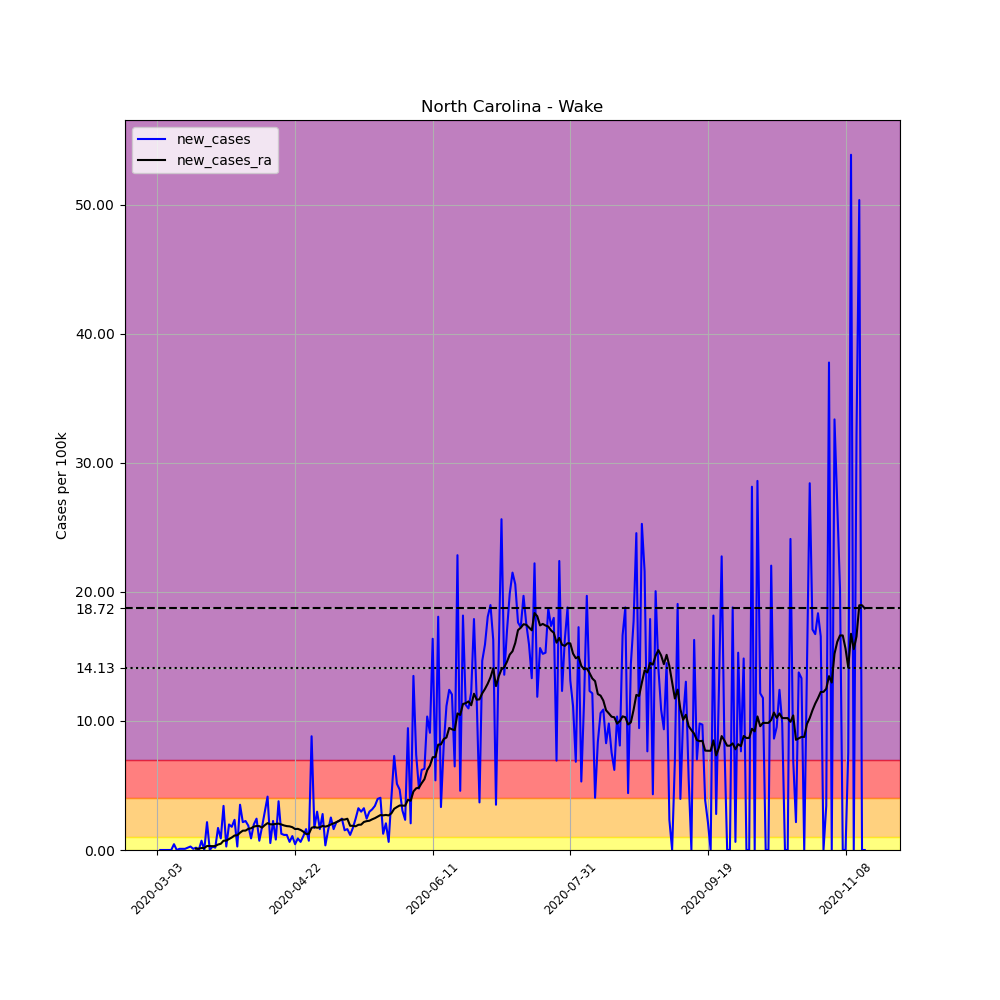

Source data for this figure (header and first rows):
, date, county, state, fips, cases, deaths, COUNTY, STNAME, CTYNAME, POPESTIMATE2019, per_100k, new_cases, new_cases_ra
8710, 2020-03-03, Wake, North Carolina, 37183, 1, 0, 183, North Carolina, Wake, 1111761, 0.08995, , 
8711, 2020-03-04, Wake, North Carolina, 37183, 1, 0, 183, North Carolina, Wake, 1111761, 0.08995, 0.0, 
8712, 2020-03-05, Wake, North Carolina, 37183, 1, 0, 183, North Carolina, Wake, 1111761, 0.08995, 0.0, 
8713, 2020-03-06, Wake, North Carolina, 37183, 1, 0, 183, North Carolina, Wake, 1111761, 0.08995, 0.0, 
8714, 2020-03-07, Wake, North Carolina, 37183, 1, 0, 183, North Carolina, Wake, 1111761, 0.08995, 0.0, 
8715, 2020-03-08, Wake, North Carolina, 37183, 1, 0, 183, North Carolina, Wake, 1111761, 0.08995, 0.0, 
8716, 2020-03-09, Wake, North Carolina, 37183, 6, 0, 183, North Carolina, Wake, 1111761, 0.5397, 0.4497, 
8717, 2020-03-10, Wake, North Carolina, 37183, 6, 0, 183, North Carolina, Wake, 1111761, 0.5397, 0.0, 
8718, 2020-03-11, Wake, North Carolina, 37183, 7, 0, 183, North Carolina, Wake, 1111761, 0.6296, 0.08995, 
8719, 2020-03-12, Wake, North Carolina, 37183, 8, 0, 183, North Carolina, Wake, 1111761, 0.7196, 0.08995, 
8720, 2020-03-13, Wake, North Carolina, 37183, 9, 0, 183, North Carolina, Wake, 1111761, 0.8095, 0.08995, 
8721, 2020-03-14, Wake, North Carolina, 37183, 11, 0, 183, North Carolina, Wake, 1111761, 0.9894, 0.1799, 
8722, 2020-03-15, Wake, North Carolina, 37183, 14, 0, 183, North Carolina, Wake, 1111761, 1.259, 0.2698, 
8723, 2020-03-16, Wake, North Carolina, 37183, 15, 0, 183, North Carolina, Wake, 1111761, 1.349, 0.08995, 
8724, 2020-03-17, Wake, North Carolina, 37183, 17, 0, 183, North Carolina, Wake, 1111761, 1.529, 0.1799, 0.1028
8725, 2020-03-18, Wake, North Carolina, 37183, 17, 0, 183, North Carolina, Wake, 1111761, 1.529, 0.0, 0.1028
8726, 2020-03-19, Wake, North Carolina, 37183, 25, 0, 183, North Carolina, Wake, 1111761, 2.249, 0.7196, 0.1542
8727, 2020-03-20, Wake, North Carolina, 37183, 25, 0, 183, North Carolina, Wake, 1111761, 2.249, 0.0, 0.1542
8728, 2020-03-21, Wake, North Carolina, 37183, 49, 0, 183, North Carolina, Wake, 1111761, 4.407, 2.159, 0.3084
8729, 2020-03-22, Wake, North Carolina, 37183, 49, 0, 183, North Carolina, Wake, 1111761, 4.407, 0.0, 0.3084
8730, 2020-03-23, Wake, North Carolina, 37183, 52, 0, 183, North Carolina, Wake, 1111761, 4.677, 0.2698, 0.2955
8731, 2020-03-24, Wake, North Carolina, 37183, 54, 0, 183, North Carolina, Wake, 1111761, 4.857, 0.1799, 0.3084
8732, 2020-03-25, Wake, North Carolina, 37183, 73, 0, 183, North Carolina, Wake, 1111761, 6.566, 1.709, 0.424
8733, 2020-03-26, Wake, North Carolina, 37183, 83, 0, 183, North Carolina, Wake, 1111761, 7.466, 0.8995, 0.4819
8734, 2020-03-27, Wake, North Carolina, 37183, 121, 0, 183, North Carolina, Wake, 1111761, 10.88, 3.418, 0.7196
8735, 2020-03-28, Wake, North Carolina, 37183, 124, 0, 183, North Carolina, Wake, 1111761, 11.15, 0.2698, 0.726
8736, 2020-03-29, Wake, North Carolina, 37183, 146, 0, 183, North Carolina, Wake, 1111761, 13.13, 1.979, 0.8481
8737, 2020-03-30, Wake, North Carolina, 37183, 166, 0, 183, North Carolina, Wake, 1111761, 14.93, 1.799, 0.9701
8738, 2020-03-31, Wake, North Carolina, 37183, 192, 0, 183, North Carolina, Wake, 1111761, 17.27, 2.339, 1.124
8739, 2020-04-01, Wake, North Carolina, 37183, 195, 0, 183, North Carolina, Wake, 1111761, 17.54, 0.2698, 1.144
8740, 2020-04-02, Wake, North Carolina, 37183, 234, 0, 183, North Carolina, Wake, 1111761, 21.05, 3.508, 1.343
8741, 2020-04-03, Wake, North Carolina, 37183, 258, 0, 183, North Carolina, Wake, 1111761, 23.21, 2.159, 1.497
8742, 2020-04-04, Wake, North Carolina, 37183, 283, 0, 183, North Carolina, Wake, 1111761, 25.46, 2.249, 1.503
8743, 2020-04-05, Wake, North Carolina, 37183, 304, 0, 183, North Carolina, Wake, 1111761, 27.34, 1.889, 1.638
8744, 2020-04-06, Wake, North Carolina, 37183, 314, 0, 183, North Carolina, Wake, 1111761, 28.24, 0.8995, 1.683
8745, 2020-04-07, Wake, North Carolina, 37183, 336, 0, 183, North Carolina, Wake, 1111761, 30.22, 1.979, 1.812
8746, 2020-04-08, Wake, North Carolina, 37183, 363, 0, 183, North Carolina, Wake, 1111761, 32.65, 2.429, 1.863
8747, 2020-04-09, Wake, North Carolina, 37183, 371, 0, 183, North Carolina, Wake, 1111761, 33.37, 0.7196, 1.85
8748, 2020-04-10, Wake, North Carolina, 37183, 391, 0, 183, North Carolina, Wake, 1111761, 35.17, 1.799, 1.735
8749, 2020-04-11, Wake, North Carolina, 37183, 424, 0, 183, North Carolina, Wake, 1111761, 38.14, 2.968, 1.927
8750, 2020-04-12, Wake, North Carolina, 37183, 470, 0, 183, North Carolina, Wake, 1111761, 42.28, 4.138, 2.082
8751, 2020-04-13, Wake, North Carolina, 37183, 476, 0, 183, North Carolina, Wake, 1111761, 42.81, 0.5397, 1.992
8752, 2020-04-14, Wake, North Carolina, 37183, 501, 0, 183, North Carolina, Wake, 1111761, 45.06, 2.249, 1.985
8753, 2020-04-15, Wake, North Carolina, 37183, 510, 1, 183, North Carolina, Wake, 1111761, 45.87, 0.8095, 2.024
8754, 2020-04-16, Wake, North Carolina, 37183, 552, 1, 183, North Carolina, Wake, 1111761, 49.65, 3.778, 2.043
8755, 2020-04-17, Wake, North Carolina, 37183, 566, 3, 183, North Carolina, Wake, 1111761, 50.91, 1.259, 1.979
8756, 2020-04-18, Wake, North Carolina, 37183, 579, 4, 183, North Carolina, Wake, 1111761, 52.08, 1.169, 1.902
8757, 2020-04-19, Wake, North Carolina, 37183, 592, 4, 183, North Carolina, Wake, 1111761, 53.25, 1.169, 1.85
8758, 2020-04-20, Wake, North Carolina, 37183, 599, 4, 183, North Carolina, Wake, 1111761, 53.88, 0.6296, 1.831
8759, 2020-04-21, Wake, North Carolina, 37183, 611, 8, 183, North Carolina, Wake, 1111761, 54.96, 1.079, 1.767
8760, 2020-04-22, Wake, North Carolina, 37183, 616, 9, 183, North Carolina, Wake, 1111761, 55.41, 0.4497, 1.625
8761, 2020-04-23, Wake, North Carolina, 37183, 626, 11, 183, North Carolina, Wake, 1111761, 56.31, 0.8995, 1.638
8762, 2020-04-24, Wake, North Carolina, 37183, 633, 11, 183, North Carolina, Wake, 1111761, 56.94, 0.6296, 1.555
8763, 2020-04-25, Wake, North Carolina, 37183, 645, 13, 183, North Carolina, Wake, 1111761, 58.02, 1.079, 1.42
8764, 2020-04-26, Wake, North Carolina, 37183, 663, 13, 183, North Carolina, Wake, 1111761, 59.64, 1.619, 1.24
8765, 2020-04-27, Wake, North Carolina, 37183, 671, 15, 183, North Carolina, Wake, 1111761, 60.35, 0.7196, 1.253
8766, 2020-04-28, Wake, North Carolina, 37183, 769, 15, 183, North Carolina, Wake, 1111761, 69.17, 8.815, 1.722
8767, 2020-04-29, Wake, North Carolina, 37183, 788, 16, 183, North Carolina, Wake, 1111761, 70.88, 1.709, 1.786
8768, 2020-04-30, Wake, North Carolina, 37183, 821, 17, 183, North Carolina, Wake, 1111761, 73.85, 2.968, 1.728
8769, 2020-05-01, Wake, North Carolina, 37183, 839, 18, 183, North Carolina, Wake, 1111761, 75.47, 1.619, 1.754
... 198 more rows
